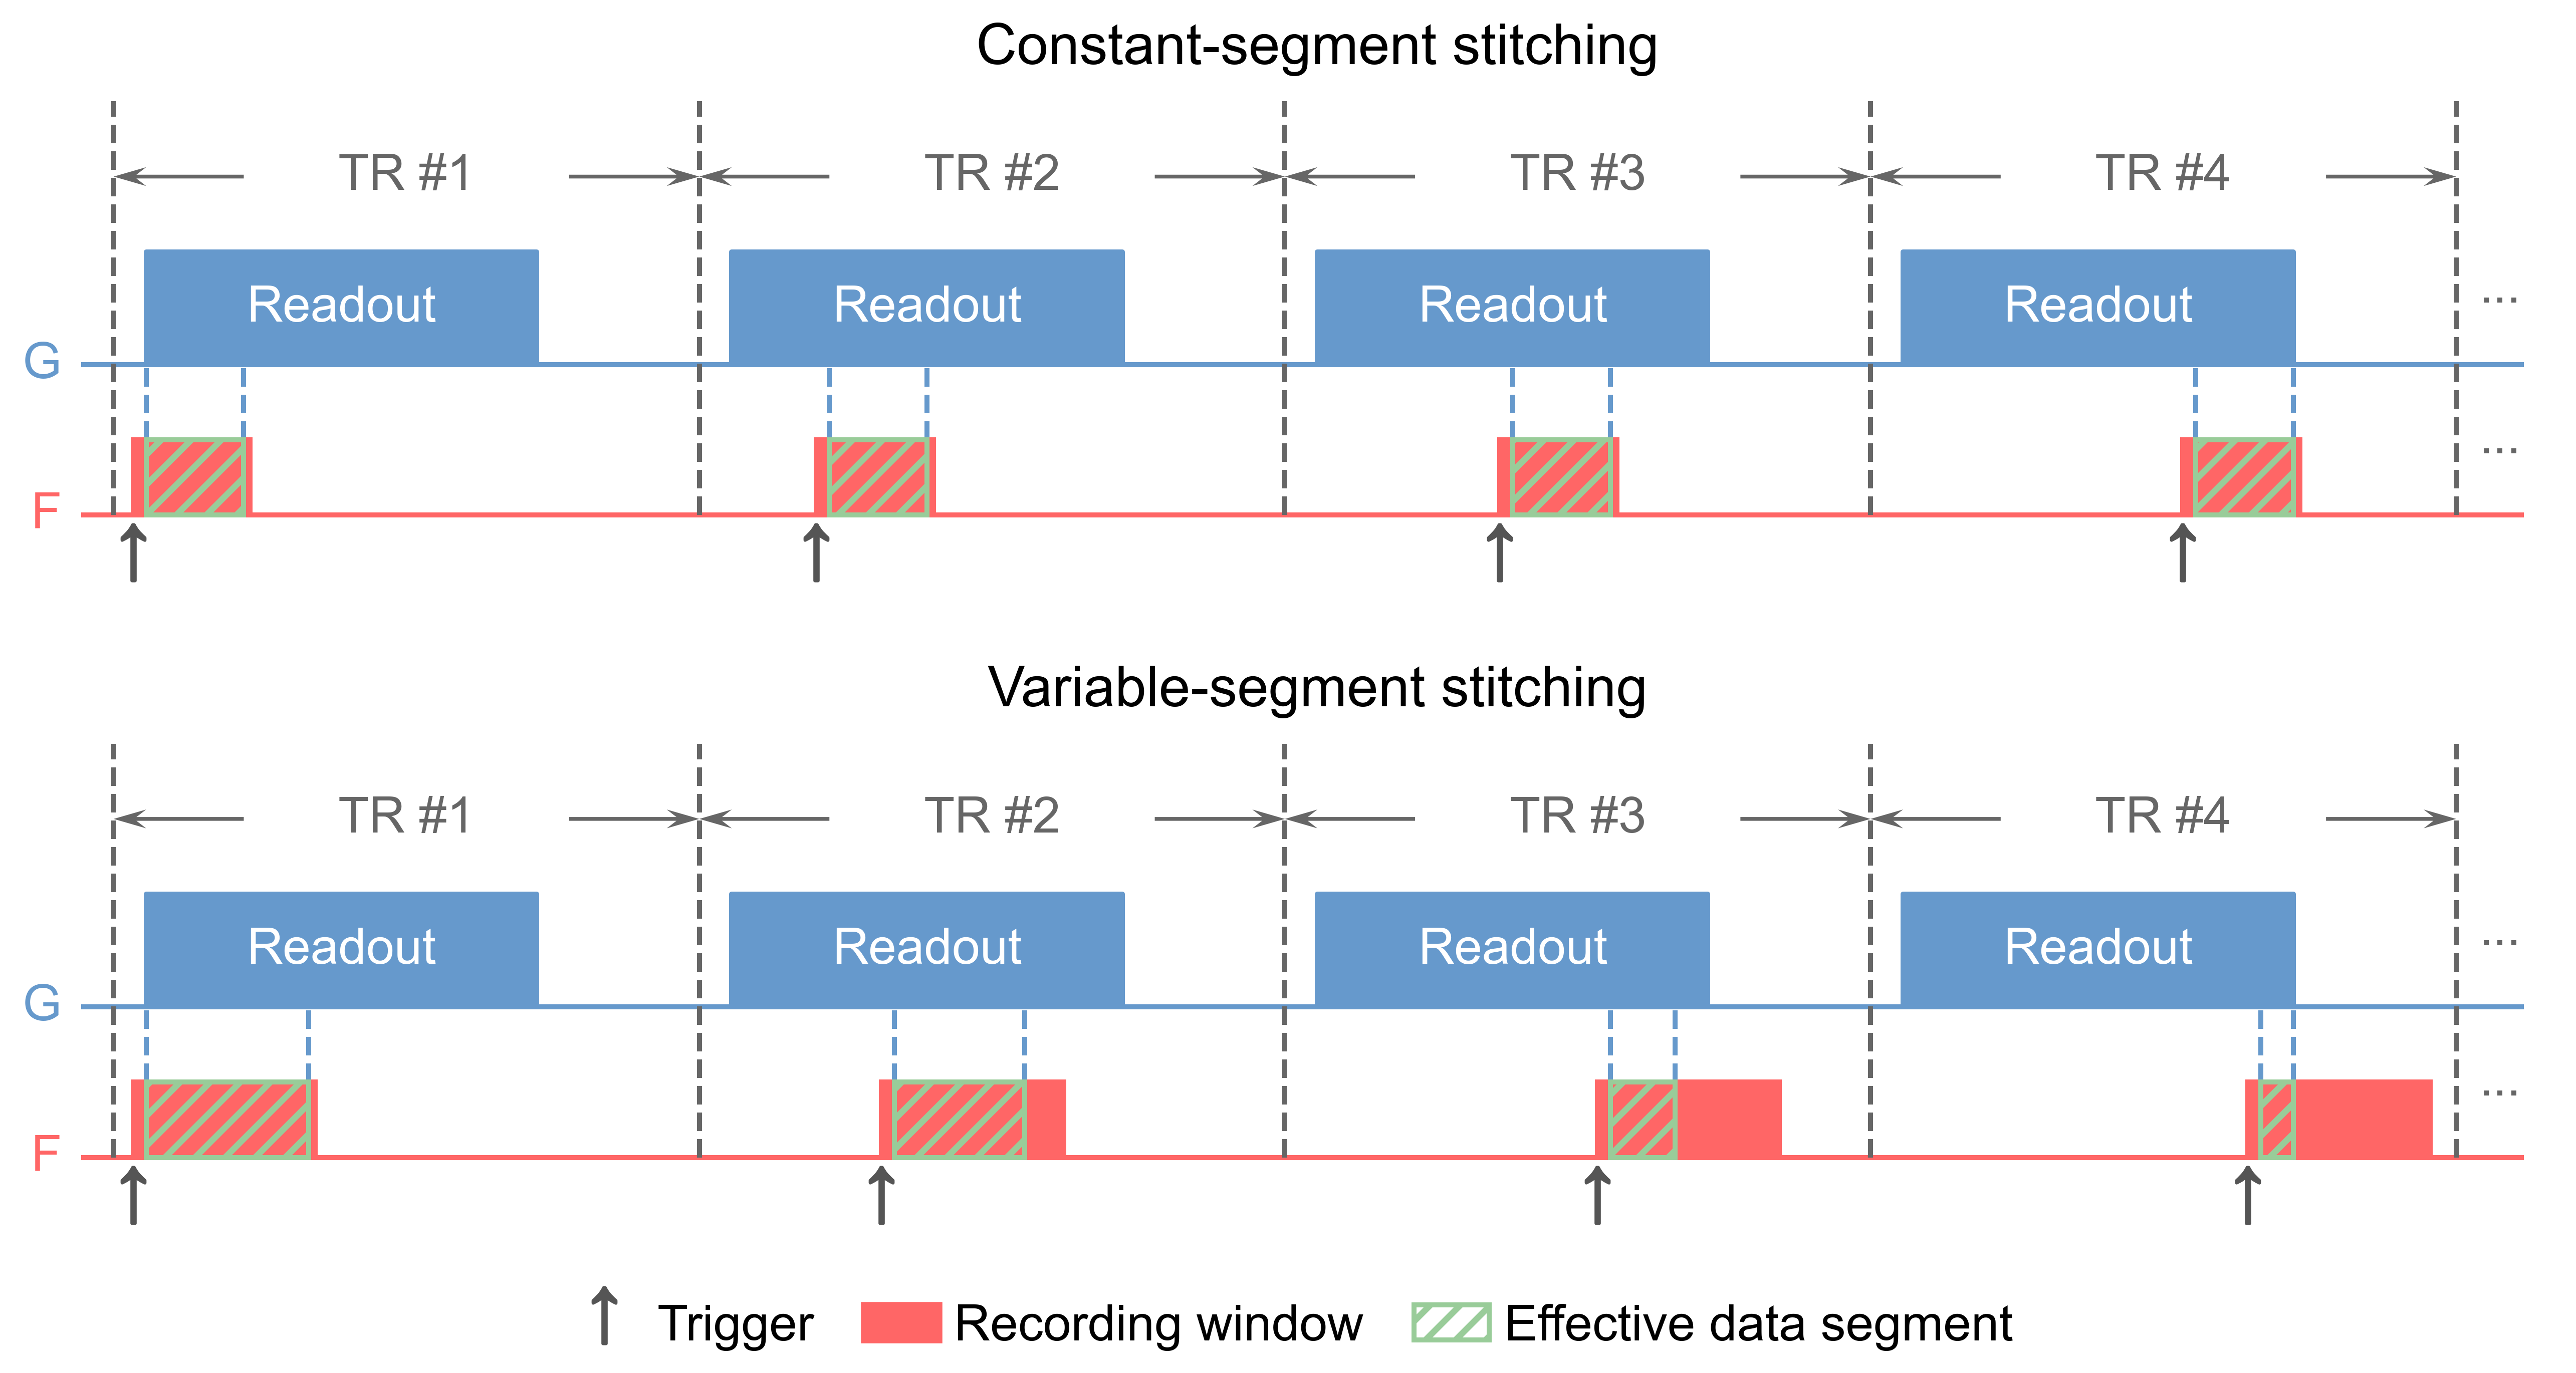

This chart was generated by the following Julia code:
using PyPlot
Line2D = matplotlib.lines.Line2D
Rectangle = matplotlib.patches.Rectangle
Patch = matplotlib.patches.Patch

outpath = "$(@__DIR__)/Figures/Fig1/out"; if ispath(outpath) == false mkpath(outpath) end     # output directory


matplotlib.rc("mathtext", default="regular")
matplotlib.rc("figure", dpi=200)
matplotlib.rc("font", family="Arial")
matplotlib.rcParams["mathtext.default"]
figure_width       = 15/2.53999863
figure_height      = 8/2.53999863

fontsize_legend    = 8
fontsize_title     = 9
fontsize_label     = 7
markersize_trigger = 80

color_facecolor      = "#ffffff"
color_title          = "#000000"
color_label          = "#333333"
color_text           = "#ffffff"
color_G              = "#6699CC"
color_F              = "#FF6666"
color_seg            = "#99CC99"
color_trigger        = "#555555"

linewidth            = 0.8
linewidth_marker     = 0.3

fig, axs = plt.subplots(2, 1, figsize=(figure_width, figure_height), facecolor=color_facecolor)
y_G = 0.5
y_F = 0.3
h_G = 0.15
h_F = 0.1


legend_trigger = nothing
modes = ["Constant-segment stitching", "Variable-segment stitching"]
for (ax, mode, duration_segs) in zip(axs, modes, [[15, 15, 15, 15], [25, 20, 10, 5]])
    ax.set_title(mode, fontsize=fontsize_title, color=color_title)
    # sequence 
    nTR = 4
    TR = 90
    TE = 5
    duration = 60
    TRStarts = collect(range(0,nTR*TR, nTR+1))[1:nTR]
    ReadoutStarts = TRStarts .+ TE
    # segments
    # duration_segs = [25, 20, 10, 5]
    SegEnds = cumsum(duration_segs)
    SegStarts = SegEnds .- duration_segs
    # field camera
    delay = 2
    CameraStarts = SegStarts .- delay
    CameraEnds = CameraStarts .+ maximum(duration_segs) .+ delay .+ 1

    # 标签
    ax.text(-8, y_G, "G", fontsize=fontsize_label, color=color_G, verticalalignment="center", horizontalalignment="right")
    ax.text(-8, y_F, "F", fontsize=fontsize_label, color=color_F, verticalalignment="center", horizontalalignment="right")
    # 绘制水平线 G 和 F
    ax.add_line(Line2D([-5, nTR*TR+10], [y_F, y_F], linewidth=linewidth, color=color_F))
    ax.add_line(Line2D([-5, nTR*TR+10], [y_G, y_G], linewidth=linewidth, color=color_G))

    ax.set_ylim(y_F-0.2, y_G+0.35)
    ax.set_xlim(-5, nTR*TR+15)

    ax.text(nTR*TR+10, y_G+0.1, "...", fontsize=fontsize_label, color=color_label, verticalalignment="center", horizontalalignment="right")
    ax.text(nTR*TR+10, y_F+0.1, "...", fontsize=fontsize_label, color=color_label, verticalalignment="center", horizontalalignment="right")

    ax.axis("off")

    for idx_tr = 1:nTR
        seg_s    = ReadoutStarts[idx_tr] + SegStarts[idx_tr]
        seg_e    = ReadoutStarts[idx_tr] + SegEnds[idx_tr]
        camera_s = ReadoutStarts[idx_tr] + CameraStarts[idx_tr]
        camera_e = ReadoutStarts[idx_tr] + CameraEnds[idx_tr]
        ax.add_patch(Rectangle([camera_s,    y_F], camera_e-camera_s,  h_F, facecolor=color_F,   linewidth=linewidth, edgecolor=color_F))
        ax.add_patch(Rectangle([   seg_s,    y_F],       seg_e-seg_s,  h_F, facecolor=color_seg, linewidth=linewidth, edgecolor=color_seg, hatch="/////", fill=false, zorder=99))

    end

    for idx_tr = 1:nTR
        ax.add_line(Line2D([TRStarts[idx_tr], TRStarts[idx_tr]], [y_F, y_G+0.35], linewidth=linewidth, color=color_label, linestyle="--"))
        if idx_tr == nTR
            ax.add_line(Line2D([TRStarts[idx_tr]+TR, TRStarts[idx_tr]+TR], [y_F, y_G+0.35], linewidth=linewidth, color=color_label, linestyle="--"))
        end
        pos = ReadoutStarts[idx_tr]
        # ax.add_line(Line2D([         pos, pos+duration], [1.3, 1.3], linewidth=2, color="#000000"))
        # ax.add_line(Line2D([         pos,          pos], [  1, 1.3], linewidth=2, color="#000000"))
        # ax.add_line(Line2D([pos+duration, pos+duration], [  1, 1.3], linewidth=2, color="#000000"))
        ax.fill_between([pos,pos+duration],  y_G, y_G+h_G, color=color_G, alpha=1, linewidth=linewidth)

        ax.text(pos+duration/2, (y_G+y_G+h_G)/2,                     "Readout", fontsize=fontsize_label, color=color_text,  horizontalalignment="center", verticalalignment="center")
        ax.text(TRStarts[idx_tr]+TR/2,  y_G+h_G+0.1, "TR #$(idx_tr)", fontsize=fontsize_label, color=color_label, horizontalalignment="center", verticalalignment="center")
        ax.arrow(   duration/3+TRStarts[idx_tr], y_G+h_G+0.1, -duration/3, 0, overhang=0.3, width=0.005, head_width=0.025, head_length=5, linewidth=0, length_includes_head=true, fc=color_label)
        ax.arrow(TR-duration/3+TRStarts[idx_tr], y_G+h_G+0.1,  duration/3, 0, overhang=0.3, width=0.005, head_width=0.025, head_length=5, linewidth=0, length_includes_head=true, fc=color_label)
        for idx = 1:nTR
            seg_s = pos + SegStarts[idx]
            seg_e = pos + SegEnds[idx]
            if idx == idx_tr
                ax.add_line(Line2D([seg_s, seg_s], [y_F+h_F, y_G], linewidth=linewidth, color=color_G, linestyle="--"))
                ax.add_line(Line2D([seg_e, seg_e], [y_F+h_F, y_G], linewidth=linewidth, color=color_G, linestyle="--"))
                # ax.arrow(seg_s, y_G-0.05, 0, 0.05, overhang=0, width=0.5, head_width=2, head_length=0.05, linewidth=0, length_includes_head=true, fc="C2")
                # ax.arrow(seg_e, y_G-0.05, 0, 0.05, overhang=0, width=0.5, head_width=2, head_length=0.05, linewidth=0, length_includes_head=true, fc="C2")
            end
            # if idx < idx_tr
            #     ax.add_line(Line2D([seg_s, seg_s], [y_G-0.03, y_G], linewidth=linewidth, color=color_G))
            # end
            # if idx > idx_tr
            #     ax.add_line(Line2D([seg_e, seg_e], [y_G-0.03, y_G], linewidth=linewidth, color=color_G))
            # end
        end
    end
    legend_trigger = ax.scatter(CameraStarts+ReadoutStarts, ones(nTR)*0.25, s=markersize_trigger, marker=L"\uparrow", color=color_trigger, linewidth=linewidth_marker, label="Trigger")
end

fig.legend(handles=[
        legend_trigger,
        Patch(color=color_F, label="Recording window"),
        # Patch(color=color_seg, label="Effective data segment"),
        Rectangle([0,0],0,  0, label="Effective data segment",facecolor=color_seg, linewidth=linewidth, edgecolor=color_seg, hatch="/////", fill=false)], 
    ncol=3, bbox_to_anchor=(0.5, 0.0), frameon=false, fontsize=fontsize_legend, loc="lower center", 
    scatteryoffsets=[0.7],
    columnspacing=1, borderpad=0, handletextpad=0.3, handleheight=0.7, handlelength=1.5)
fig.tight_layout(h_pad=0)

fig.savefig("$(outpath)/Fig1.png", dpi=900, transparent=false, bbox_inches="tight", pad_inches=0.05)
fig.savefig("$(outpath)/Fig1.svg", dpi=900, transparent=false, bbox_inches="tight", pad_inches=0.05)
fig.savefig("$(@__DIR__)/Figures/tiff/Fig1.tiff", dpi=900, transparent=false, bbox_inches="tight", pad_inches=0.05)
